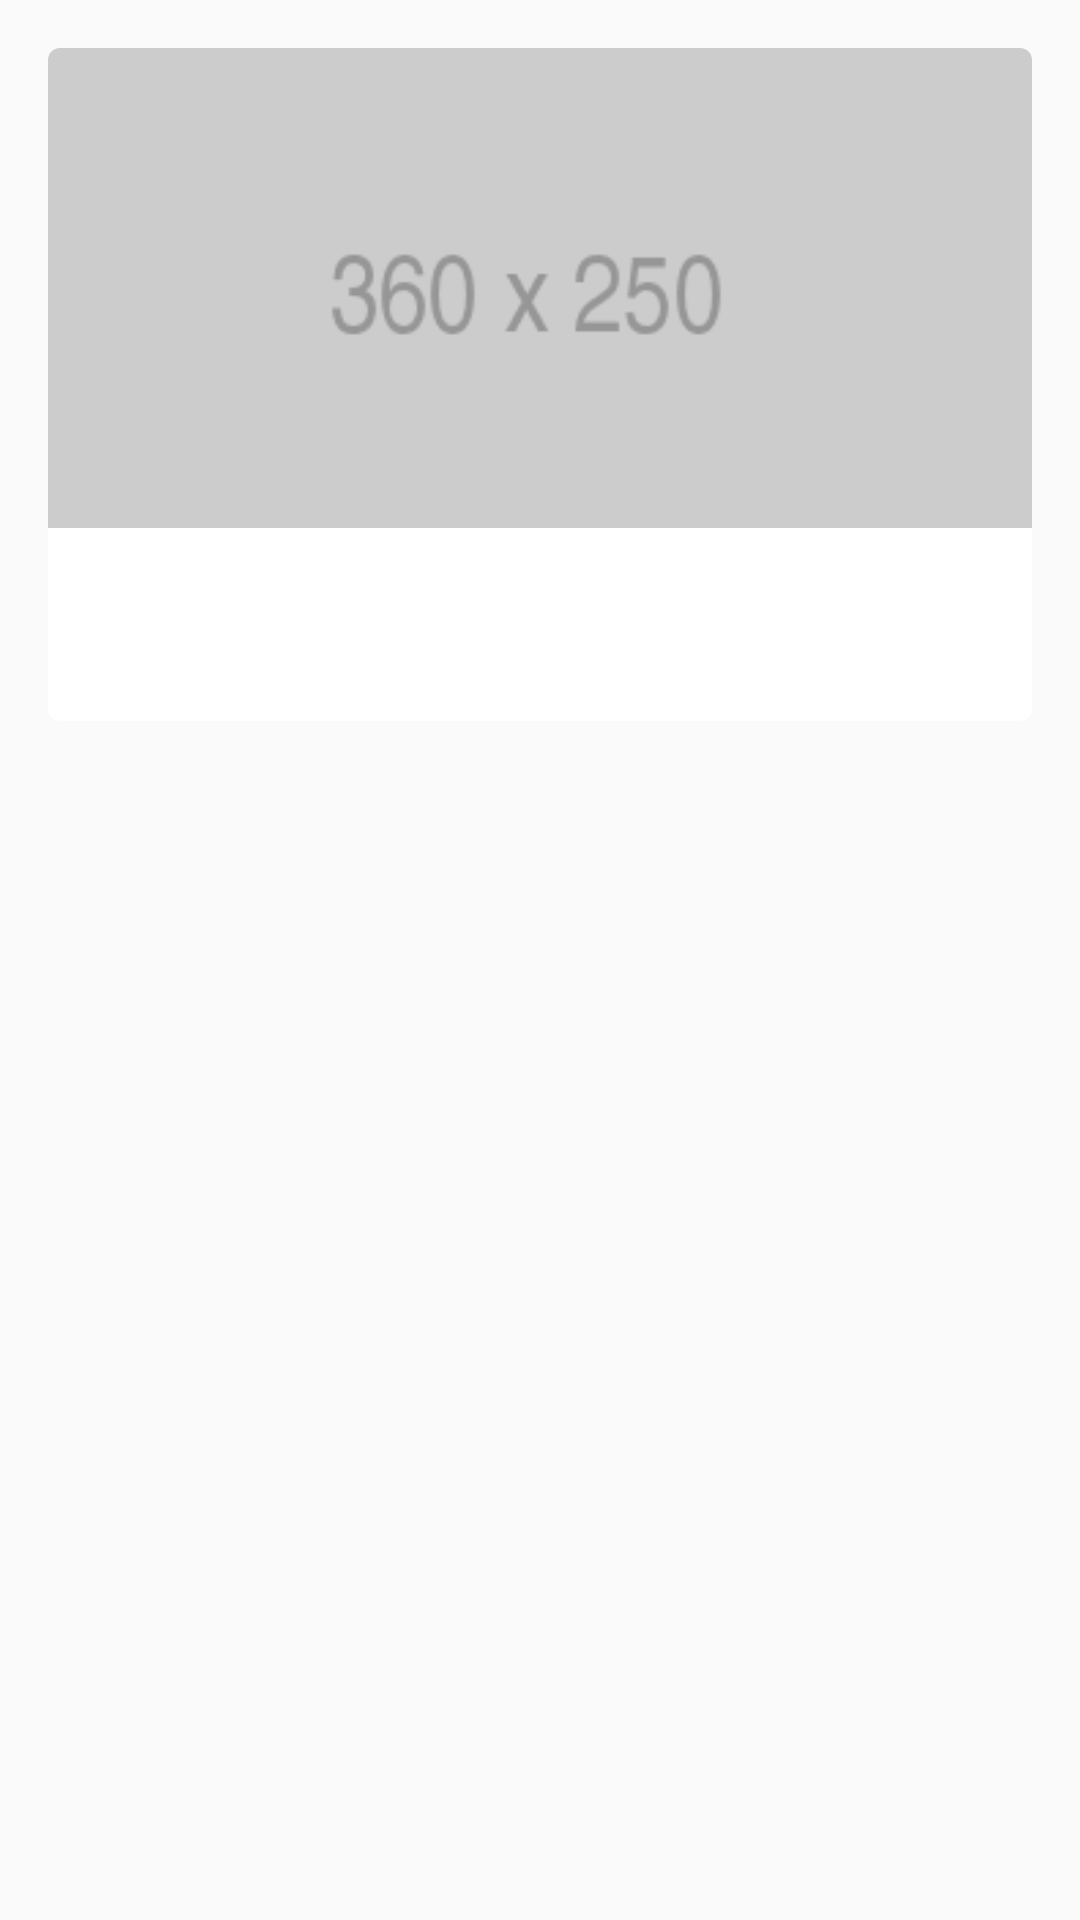

Produce the Android XML layout that renders to this screen, including the resource entries it uses.
<!-- AndroidManifest.xml: application theme AppTheme -->
<!-- res/layout/books_item.xml -->
<?xml version="1.0" encoding="utf-8"?>
<RelativeLayout xmlns:android="http://schemas.android.com/apk/res/android"
    xmlns:card_view="http://schemas.android.com/apk/res-auto"
    android:layout_width="match_parent"
    android:layout_height="match_parent"
    android:orientation="vertical">

    <androidx.cardview.widget.CardView
        android:layout_width="match_parent"
        android:layout_height="wrap_content"
        android:layout_margin="16dp"
        card_view:cardCornerRadius="4dp">

        <LinearLayout
            android:layout_width="match_parent"
            android:layout_height="wrap_content"
            android:orientation="vertical">

            <ImageView
                android:id="@+id/imgBook"
                android:layout_width="match_parent"
                android:layout_height="160dp"
                android:scaleType="centerCrop"
                android:src="@drawable/book_image" />

            <LinearLayout
                android:layout_width="match_parent"
                android:layout_height="wrap_content"
                android:orientation="vertical"
                android:padding="16dp">

                <TextView
                    android:id="@+id/tvBookName"
                    android:layout_marginBottom="8dp"
                    android:textSize="18sp"
                    android:layout_width="match_parent"
                    android:layout_height="wrap_content"/>
            </LinearLayout>
        </LinearLayout>
    </androidx.cardview.widget.CardView>
</RelativeLayout>
<!-- resources referenced by this layout -->
<resources>
  <!-- drawable book_image: png bitmap (drawable, 1429 bytes) -->
  <style name="AppTheme" parent="Theme.AppCompat.Light.DarkActionBar">
          
          <item name="colorPrimary">@color/colorPrimary</item>
          <item name="colorPrimaryDark">@color/colorPrimaryDark</item>
          <item name="colorAccent">@color/colorAccent</item>
      </style>
  <color name="colorPrimary">#9C27B0</color>
  <color name="colorPrimaryDark">#7B1FA2</color>
  <color name="colorAccent">#9E9E9E</color>
</resources>
